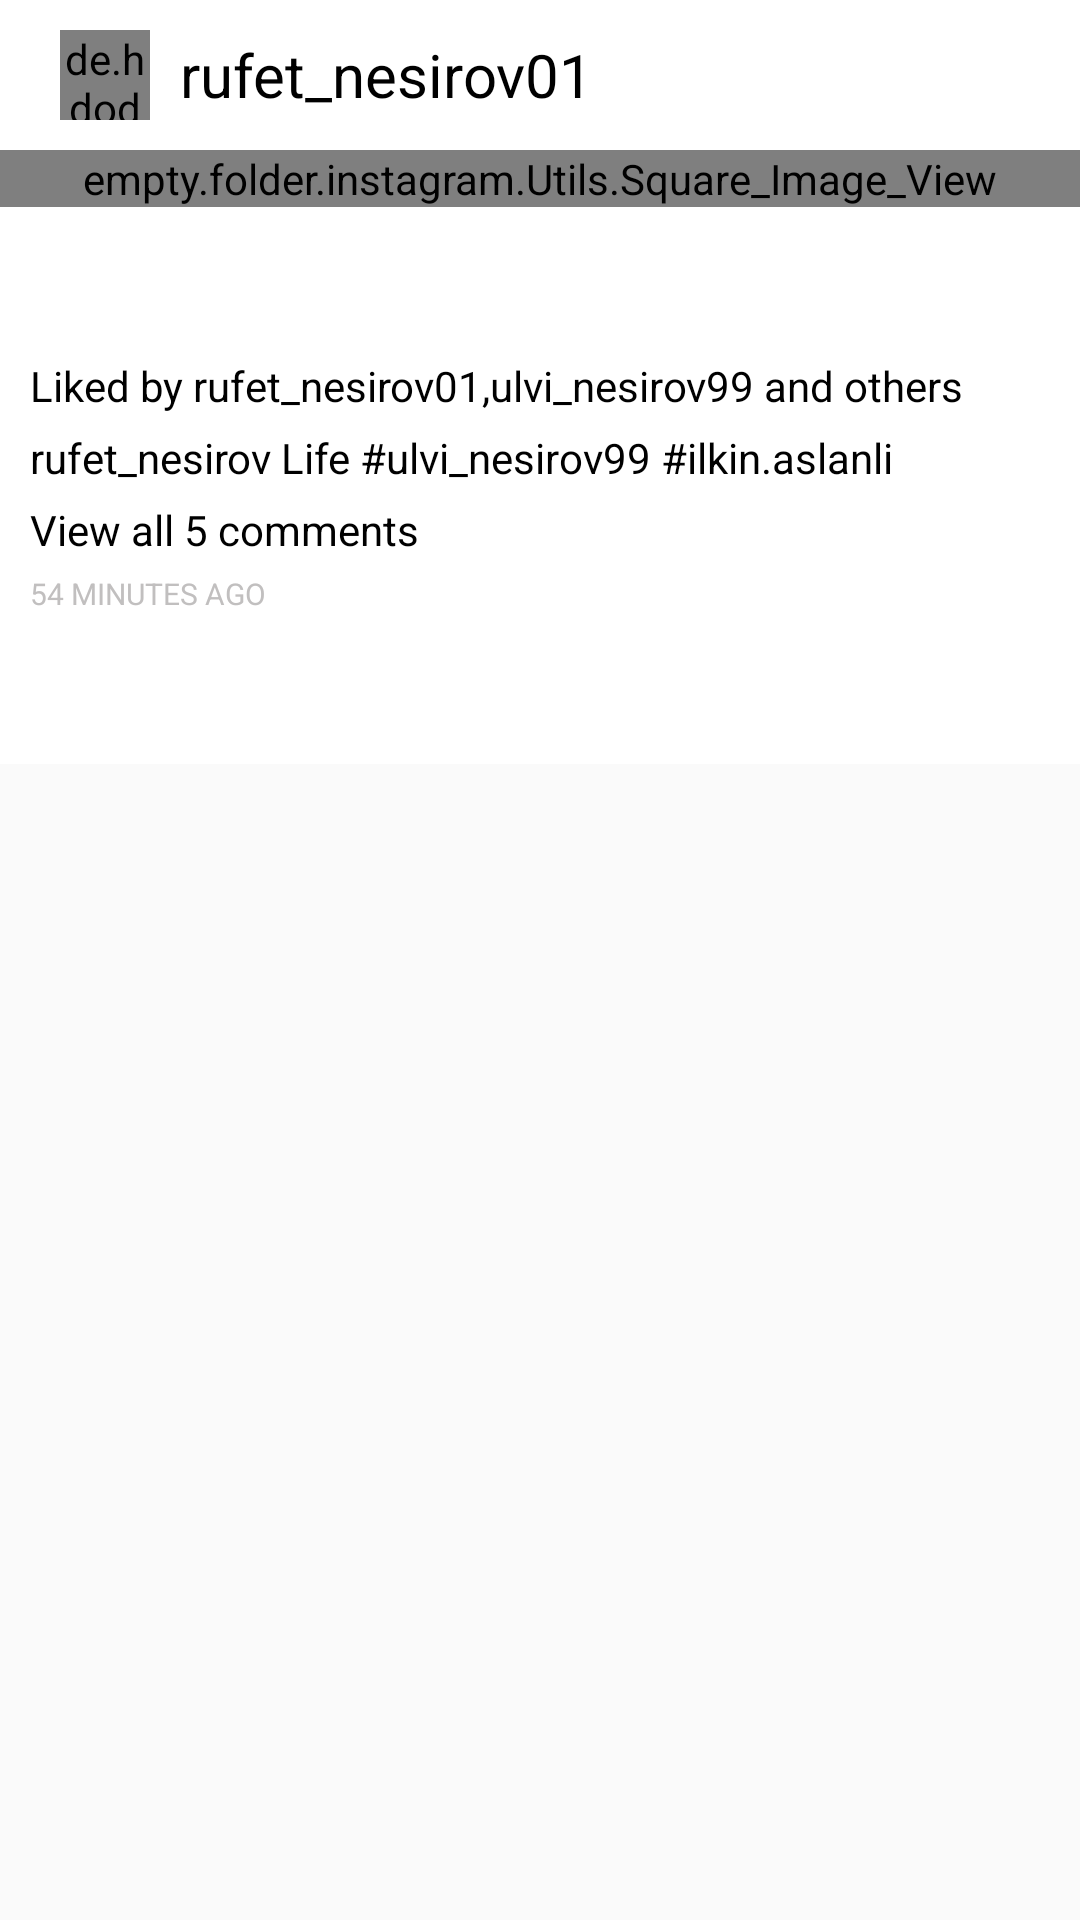

This screen was rendered from an Android layout file. Write that file and the resources it references.
<!-- AndroidManifest.xml: application theme AppTheme -->
<!-- res/layout/fragment_list_item_for_home.xml -->
<?xml version="1.0" encoding="utf-8"?>
<RelativeLayout xmlns:android="http://schemas.android.com/apk/res/android"
    xmlns:app="http://schemas.android.com/apk/res-auto"
    android:orientation="vertical"
    android:layout_width="match_parent"
    android:layout_height="match_parent">

    <RelativeLayout
        android:layout_width="wrap_content"
        android:layout_height="wrap_content"
        android:background="@color/white">


                    <RelativeLayout
                        android:id="@+id/rlayout1"
                        android:layout_width="match_parent"
                        android:layout_height="50dp"
                        android:background="@color/white">

                        <de.hdodenhof.circleimageview.CircleImageView
                            android:layout_width="30dp"
                            android:layout_height="30dp"
                            android:id="@+id/profile_photo_forHome"
                            android:layout_marginTop="20dp"
                            app:civ_border_color="@color/black"
                            android:layout_centerVertical="true"
                            app:civ_border_width="0.5dp"
                            android:layout_marginLeft="20dp"/>

                        <TextView
                            android:id="@+id/username_forHome"
                            android:layout_width="wrap_content"
                            android:layout_height="wrap_content"
                            android:textSize="20sp"
                            android:text="rufet_nesirov01"
                            android:layout_marginLeft="10dp"
                            android:layout_centerVertical="true"
                            android:layout_toRightOf="@+id/profile_photo_forHome"
                            android:textColor="@color/black"/>










                    </RelativeLayout>

                    <empty.folder.instagram.Utils.Square_Image_View
                        android:id="@+id/center_postViewImage"
                        android:layout_width="match_parent"
                        android:layout_height="wrap_content"
                        android:layout_below="@+id/rlayout1"
                        android:scaleType="centerCrop"/>

                    <RelativeLayout
                        android:id="@+id/rlayout2"
                        android:layout_width="match_parent"
                        android:layout_height="50dp"
                        android:layout_below="@+id/center_postViewImage"
                        android:background="@color/white">

                        <RelativeLayout
                            android:id="@+id/heart_layout"
                            android:layout_width="60dp"
                            android:layout_height="match_parent"
                            android:background="@color/white">

                            <ImageView
                                android:id="@+id/icon_heart_fill_red"
                                android:layout_width="30dp"
                                android:layout_height="30dp"
                                android:layout_centerInParent="true"
                                android:visibility="invisible"
                                android:layout_marginLeft="15dp"
                                android:src="@drawable/ic_red_heart"/>

                            <ImageView
                                android:id="@+id/icon_heart_outline"
                                android:layout_width="30dp"
                                android:layout_height="30dp"
                                android:layout_centerInParent="true"
                                android:layout_marginLeft="10dp"
                                android:visibility="visible"
                                android:src="@drawable/ic_heart_outline"/>

                        </RelativeLayout>

                        <ImageView
                            android:id="@+id/icon_comment_for_postView"
                            android:layout_width="30dp"
                            android:layout_height="30dp"
                            android:layout_toRightOf="@+id/heart_layout"
                            android:layout_marginLeft="10dp"
                            android:visibility="visible"
                            android:src="@drawable/ic_comment"
                            android:layout_centerVertical="true"/>

                    </RelativeLayout>

                    <RelativeLayout
                        android:id="@+id/rlayout3"
                        android:layout_width="match_parent"
                        android:layout_height="wrap_content"
                        android:layout_below="@+id/rlayout2"
                        android:paddingLeft="10dp"
                        android:paddingRight="10dp"
                        android:layout_marginBottom="50dp"
                        android:background="@color/white">

                        <TextView
                            android:id="@+id/image_likes"
                            android:layout_width="wrap_content"
                            android:layout_height="wrap_content"
                            android:text="Liked by rufet_nesirov01,ulvi_nesirov99 and others"
                            android:textColor="@color/black"
                            android:textSize="14sp"/>

                        <TextView
                            android:id="@+id/image_captions"
                            android:layout_width="wrap_content"
                            android:layout_height="wrap_content"
                            android:text="rufet_nesirov Life #ulvi_nesirov99 #ilkin.aslanli"
                            android:textColor="@color/black"
                            android:layout_marginTop="5dp"
                            android:textSize="14sp"
                            android:layout_below="@+id/image_likes"/>

                        <TextView
                            android:id="@+id/image_comments_count"
                            android:layout_width="wrap_content"
                            android:layout_height="wrap_content"
                            android:text="View all 5 comments"
                            android:textColor="@color/black"
                            android:layout_below="@+id/image_captions"
                            android:layout_marginTop="5dp"
                            android:textSize="14sp"/>

                        <TextView
                            android:id="@+id/image_dateTime"
                            android:layout_width="wrap_content"
                            android:layout_height="wrap_content"
                            android:text="54 MINUTES AGO"
                            android:textColor="@color/gray"
                            android:layout_below="@+id/image_comments_count"
                            android:layout_marginTop="5dp"
                            android:textSize="10sp"/>



                    </RelativeLayout>

    </RelativeLayout>

</RelativeLayout>
<!-- resources referenced by this layout -->
<resources>
  <color name="black">#000000</color>
  <color name="gray">#C1BFBF</color>
  <color name="white">#fff</color>
  <!-- drawable ic_red_heart: png bitmap (drawable-xxxhdpi, 2553 bytes) -->
  <!-- drawable ic_settings: png bitmap (drawable-hdpi, 216 bytes) -->
  <style name="AppTheme" parent="Theme.AppCompat.Light.NoActionBar">
          
          <item name="colorPrimary">#fff</item>
          <item name="colorPrimaryDark">@color/blue</item>
          <item name="colorAccent">@color/colorAccent</item>
      </style>
  <color name="blue">#4d94ff</color>
  <color name="colorAccent">#03DAC5</color>
</resources>
